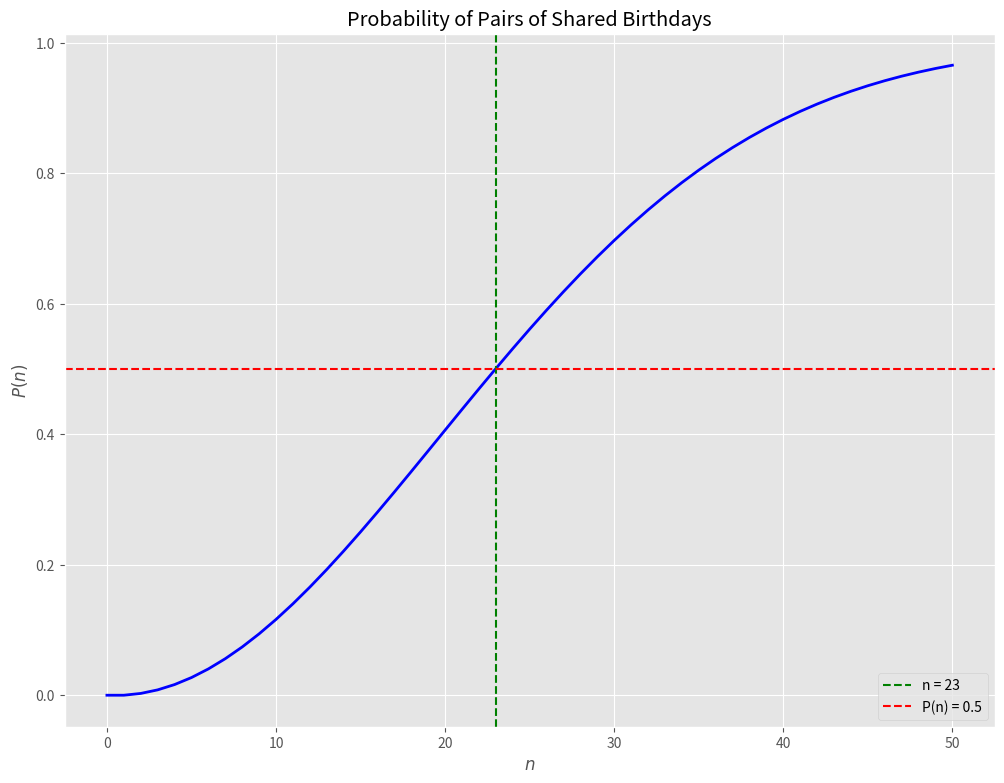

Generate this figure with matplotlib:

# %% 0 - import libraries
import numpy as np
import matplotlib.pyplot as plt

from scipy.special import comb



# %% 1 -
plt.style.use("ggplot")



# %% 1 - 
def function(n):
    return 1 - np.exp(comb(n, 2) * (np.log(364) - np.log(365)))



# %% 2 - 
x = np.arange(0, 51, 1)
y = function(x)



# %% 3 - 
n = np.argmax(y > 0.5)
p = round(y[n], 2)



# %% 4 - 
plt.figure(figsize = (12, 9))
plt.title("Probability of Pairs of Shared Birthdays")
plt.xlabel("$n$")
plt.ylabel("$P(n)$")

plt.plot(x, y, 'b', linewidth = 2)
plt.axvline(x = n, color = 'g', linestyle = "--", label = f"n = {n}")
plt.axhline(y = p, color = 'r', linestyle = "--", label = f"P(n) = {p}")

plt.legend(loc = "lower right")
plt.show()
